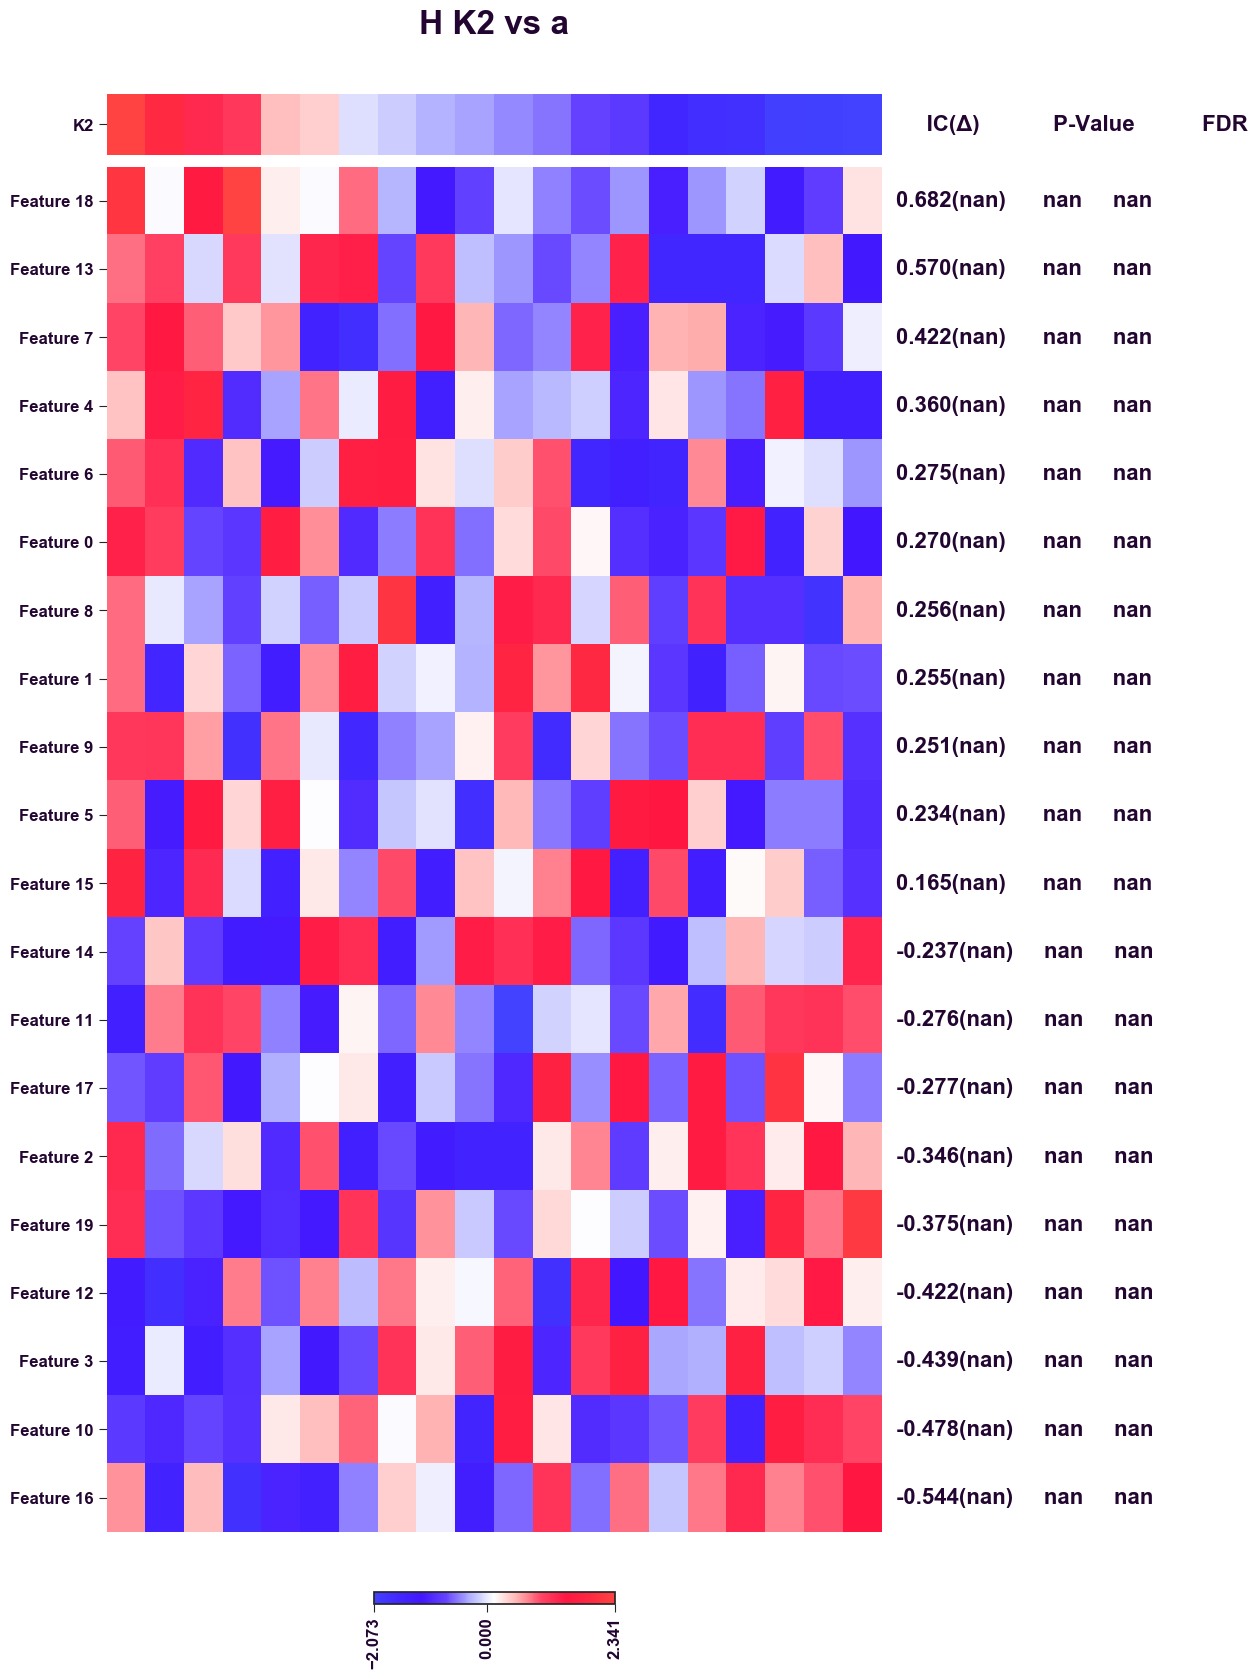

Values plotted in this chart, from the file beside it:
	Score	0.95 MoE	P-Value	FDR
Feature 0	0.2703			
Feature 1	0.255			
Feature 2	-0.3462			
Feature 3	-0.4386			
Feature 4	0.3601			
Feature 5	0.2342			
Feature 6	0.275			
Feature 7	0.4222			
Feature 8	0.2557			
Feature 9	0.2505			
Feature 10	-0.4784			
Feature 11	-0.2762			
Feature 12	-0.4217			
Feature 13	0.5699			
Feature 14	-0.2367			
Feature 15	0.1651			
Feature 16	-0.5443			
Feature 17	-0.277			
Feature 18	0.6823			
Feature 19	-0.3753			
